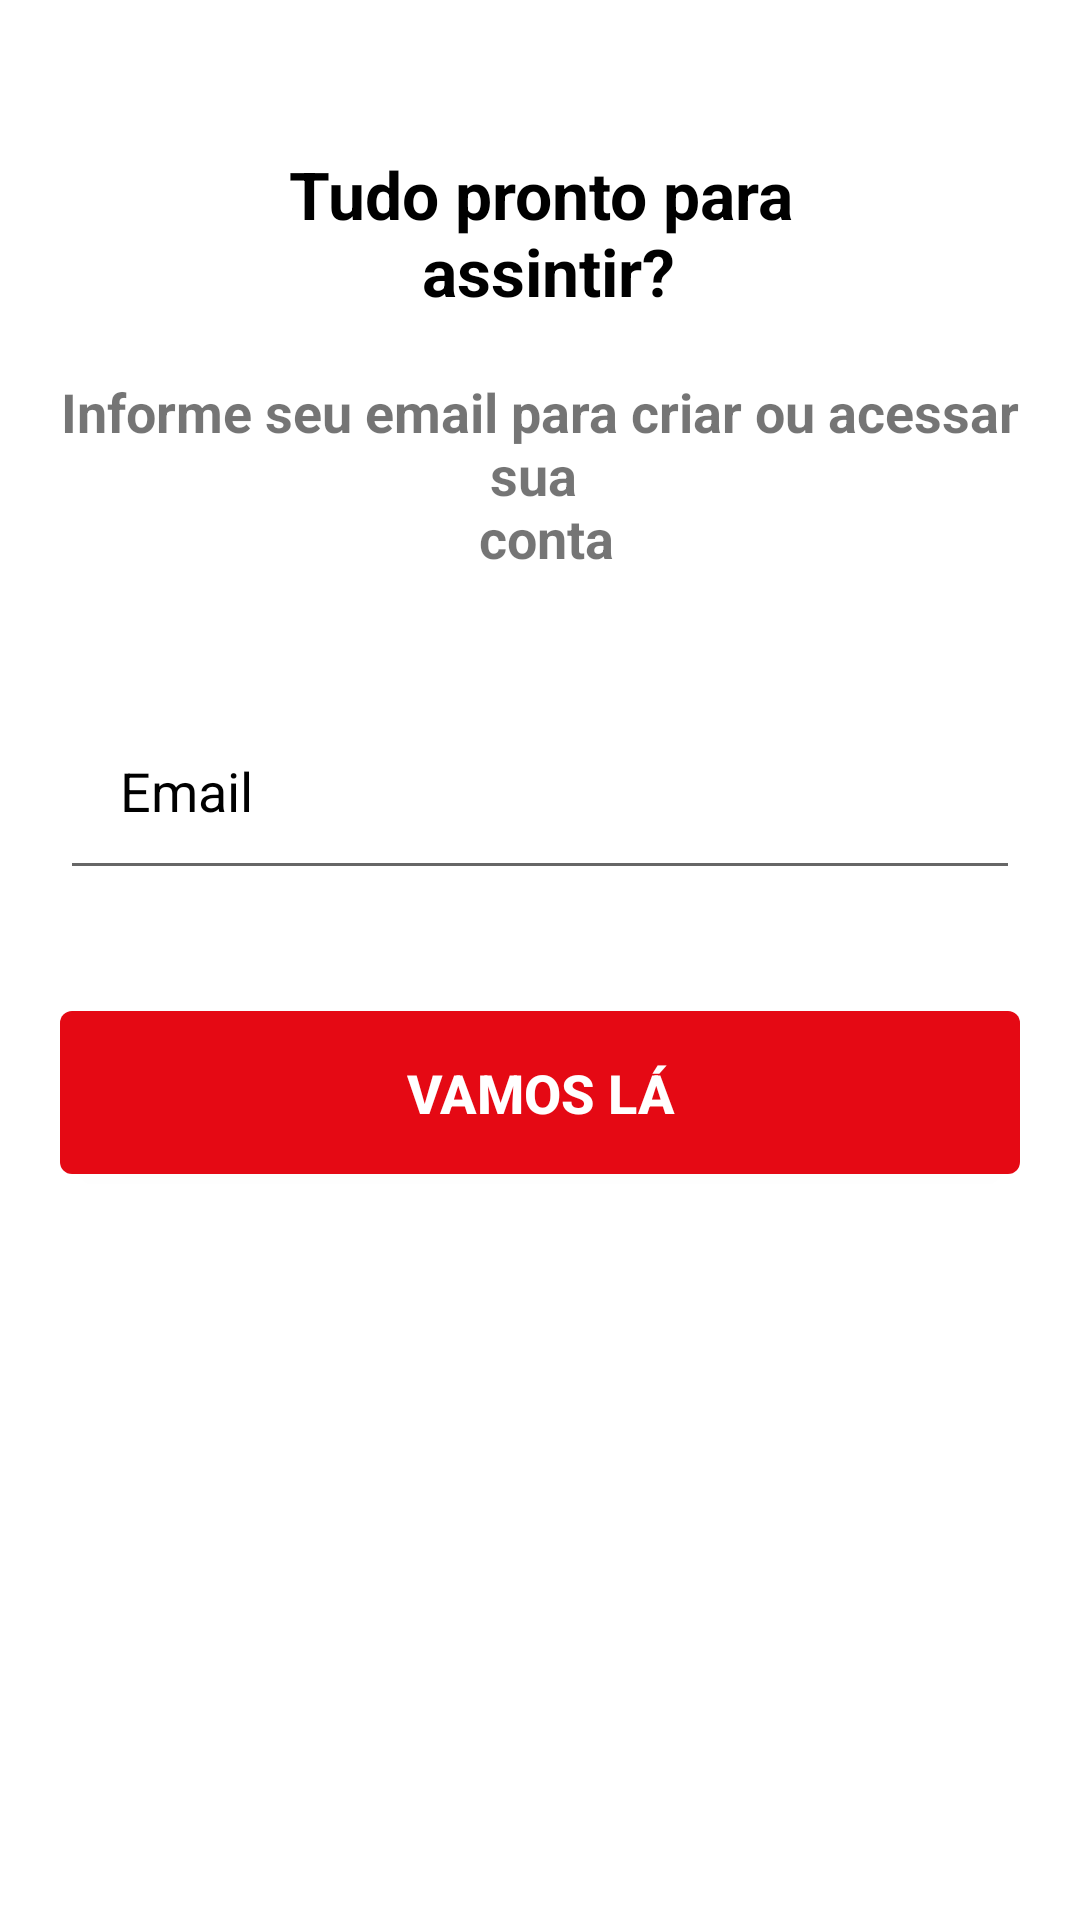

Produce the Android XML layout that renders to this screen, including the resource entries it uses.
<!-- AndroidManifest.xml: application theme NetflixTheme -->
<!-- res/layout/activity_from_cadastro.xml -->
<?xml version="1.0" encoding="utf-8"?>
<ScrollView xmlns:android="http://schemas.android.com/apk/res/android"
    xmlns:app="http://schemas.android.com/apk/res-auto"
    xmlns:tools="http://schemas.android.com/tools"
    android:layout_width="match_parent"
    android:layout_height="match_parent"
    android:fillViewport="true"
    android:windowSoftInputMode="adjustResize">

    <LinearLayout
        android:layout_width="match_parent"
        android:layout_height="wrap_content"
        android:background="@color/white"
        android:orientation="vertical"
        tools:context=".view.FormCadastro">

        <LinearLayout
            android:id="@+id/header"
            android:layout_width="match_parent"
            android:layout_height="wrap_content"
            android:background="@color/white"
            android:orientation="horizontal"
            android:visibility="gone">

            <TextView
                android:layout_width="wrap_content"
                android:layout_height="wrap_content"
                android:layout_marginStart="20dp"
                android:layout_marginTop="50dp"
                android:text="@string/app_name"
                android:textColor="@color/netflixRed"
                android:textSize="22sp"
                android:textStyle="bold" />

            <TextView
                android:layout_width="wrap_content"
                android:layout_height="wrap_content"
                android:layout_marginStart="50dp"
                android:layout_marginTop="50dp"
                android:text="ajuda"
                android:textAllCaps="true"
                android:textColor="@color/netflixBlack"
                android:textSize="18sp"
                android:textStyle="bold" />

            <TextView
                android:id="@+id/txtEntrar"
                android:layout_width="wrap_content"
                android:layout_height="wrap_content"
                android:layout_marginStart="20dp"
                android:layout_marginTop="50dp"
                android:layout_marginEnd="30dp"
                android:text="Entrar"
                android:textAllCaps="true"
                android:textColor="@color/netflixBlack"
                android:textSize="18sp"
                android:textStyle="bold" />
        </LinearLayout>

        <TextView
            android:id="@+id/txtTitulo"
            android:layout_width="match_parent"
            android:layout_height="wrap_content"
            android:layout_marginStart="20dp"
            android:layout_marginTop="50dp"
            android:layout_marginEnd="20dp"
            android:gravity="center"
            android:text="@string/tudo_pronto_para_assintir"
            android:textAlignment="center"
            android:textColor="@color/black"
            android:textSize="22sp"
            android:textStyle="bold" />

        <TextView
            android:id="@+id/txtdescricao"
            android:layout_width="match_parent"
            android:layout_height="wrap_content"
            android:layout_marginStart="20dp"
            android:layout_marginTop="20dp"
            android:layout_marginEnd="20dp"
            android:gravity="center"
            android:text="@string/informe_seu_email_para_criar_ou_acessar_sua_n_conta"
            android:textColorHint="@color/white"
            android:textSize="18sp"
            android:textStyle="bold" />

        <com.google.android.material.textfield.TextInputLayout
            android:id="@+id/containerEmail"
            style="@style/ThemeOverlay.Material3.AutoCompleteTextView.OutlinedBox"
            android:layout_width="match_parent"
            android:layout_height="wrap_content"
            android:layout_marginStart="20dp"
            android:layout_marginTop="30dp"
            android:layout_marginEnd="20dp"
            android:textColorHint="@color/black"
            app:boxStrokeColor="@color/blue"
            app:errorEnabled="true"
            app:helperTextEnabled="true"
            app:helperTextTextColor="@color/netflixRed"
            app:hintTextColor="@color/cinza">

            <com.google.android.material.textfield.TextInputEditText
                android:id="@+id/editEmail"
                android:layout_width="match_parent"
                android:layout_height="wrap_content"
                android:hint="@string/email"
                android:inputType="textEmailAddress"
                android:padding="20dp"
                android:textCursorDrawable="@drawable/cursor_edittext_cadastrio" />
        </com.google.android.material.textfield.TextInputLayout>

        <com.google.android.material.textfield.TextInputLayout
            android:id="@+id/containerSenha"
            style="@style/ThemeOverlay.Material3.AutoCompleteTextView.OutlinedBox"
            android:layout_width="match_parent"
            android:layout_height="wrap_content"
            android:layout_marginStart="20dp"
            android:layout_marginTop="30dp"
            android:layout_marginEnd="20dp"
            android:textColorHint="@color/black"
            android:visibility="gone"
            app:boxStrokeColor="@color/blue"
            app:errorEnabled="true"
            app:helperTextEnabled="true"
            app:helperTextTextColor="@color/netflixRed"
            app:hintTextColor="@color/cinza">

            <com.google.android.material.textfield.TextInputEditText
                android:id="@+id/editSenha"
                android:layout_width="match_parent"
                android:layout_height="wrap_content"
                android:hint="@string/senha"
                android:inputType="numberPassword"
                android:padding="20dp"
                android:textCursorDrawable="@drawable/cursor_edittext_cadastrio" />
        </com.google.android.material.textfield.TextInputLayout>

        <Button
            android:id="@+id/btVamosLa"
            android:layout_width="match_parent"
            android:layout_height="wrap_content"
            android:layout_margin="20dp"
            android:layout_marginStart="16dp"
            android:layout_marginTop="50dp"
            android:layout_marginEnd="16dp"
            android:background="@drawable/rounded_button"
            android:padding="15dp"
            android:text="@string/vamos_l"
            android:textAllCaps="true"
            android:textColor="@color/white"
            android:textSize="18sp"
            android:textStyle="bold"
            android:visibility="visible" />

        <Button
            android:id="@+id/btContinuar"
            android:layout_width="match_parent"
            android:layout_height="wrap_content"
            android:layout_margin="20dp"
            android:layout_marginStart="16dp"
            android:layout_marginTop="50dp"
            android:layout_marginEnd="16dp"
            android:background="@drawable/rounded_button"
            android:padding="15dp"
            android:text="Continuar"
            android:textAllCaps="true"
            android:textColor="@color/white"
            android:textSize="18sp"
            android:textStyle="bold"
            android:visibility="gone" />
    </LinearLayout>
</ScrollView>
<!-- resources referenced by this layout -->
<resources>
  <color name="black">#FF000000</color>
  <color name="blue">#1753ec</color>
  <color name="cinza">#646464</color>
  <color name="netflixBlack">#000000</color>
  <color name="netflixRed">#E50914</color>
  <color name="white">#FFFFFFFF</color>
  <!-- drawable cursor_edittext_cadastrio (drawable) -->
  <?xml version="1.0" encoding="utf-8"?>
  <shape xmlns:android="http://schemas.android.com/apk/res/android">
      <size android:width="2dp" />
      <solid android:color="@color/cinzaEscuro" />
  </shape>
  <!-- drawable rounded_button (drawable) -->
  <?xml version="1.0" encoding="utf-8"?>
  <shape xmlns:android="http://schemas.android.com/apk/res/android">
      <solid android:color="@color/netflixRed" />
      <corners android:radius="4dp" /> 
  </shape>
  <string name="app_name">App de Filmes</string>
  <string name="email">Email</string>
  <string name="informe_seu_email_para_criar_ou_acessar_sua_n_conta">Informe seu email para criar ou acessar sua \n conta</string>
  <string name="senha">Senha</string>
  <string name="tudo_pronto_para_assintir">Tudo pronto para\n assintir?</string>
  <string name="vamos_l">vamos lá</string>
  <style name="NetflixTheme" parent="Theme.AppCompat.Light.NoActionBar">
          <item name="colorPrimary">@color/netflixRed</item>
          <item name="colorPrimaryDark">@color/netflixBlack</item>
          <item name="colorAccent">@color/netflixRed</item>
          
      </style>
  <color name="cinzaEscuro">#181818</color>
</resources>
